Run: headless pygame with SDL's dummy video driver; simulated clock (each Clock.tick advances the game by its frame time, no real sleeping); random seed 0; keys injected as events and as key.get_pressed() state; no mouse input.
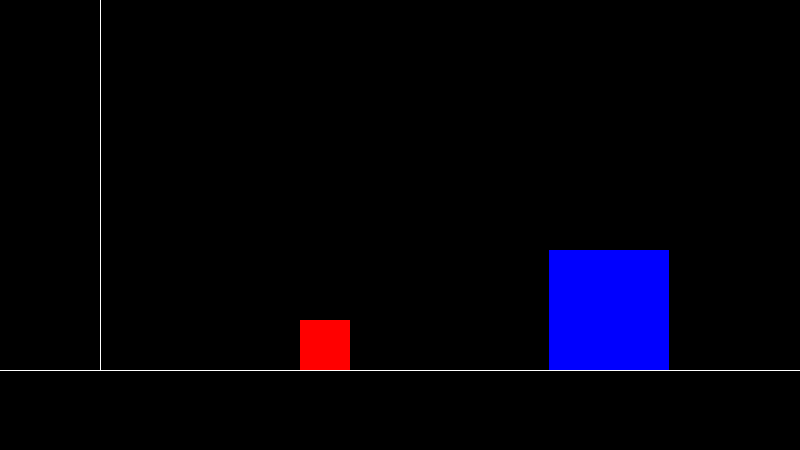
Frame 1 of 4 · flips 1–60 · no input
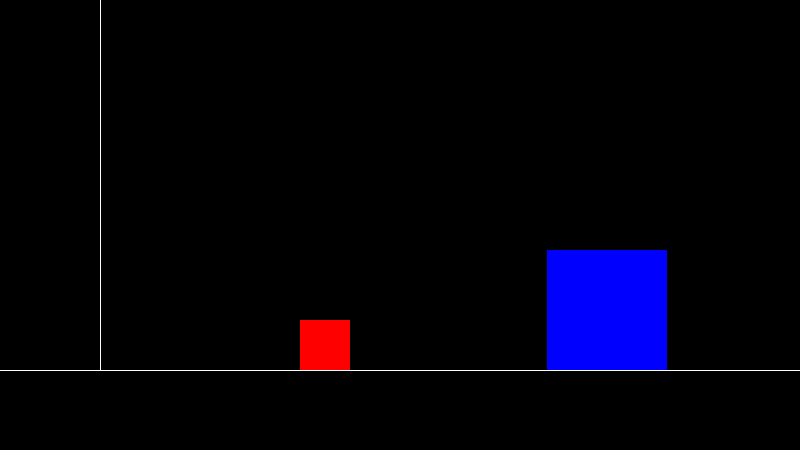
Frame 2 of 4 · flips 61–180 · tapped SPACE, RETURN · held RIGHT (→), D
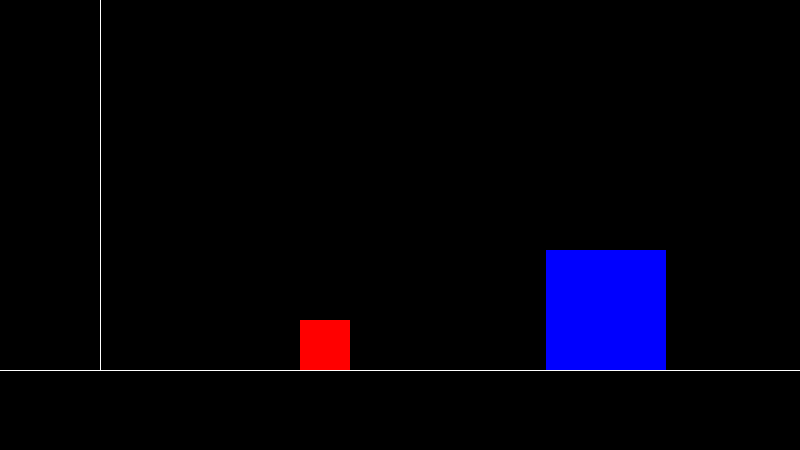
Frame 3 of 4 · flips 181–300 · held DOWN (↓), S
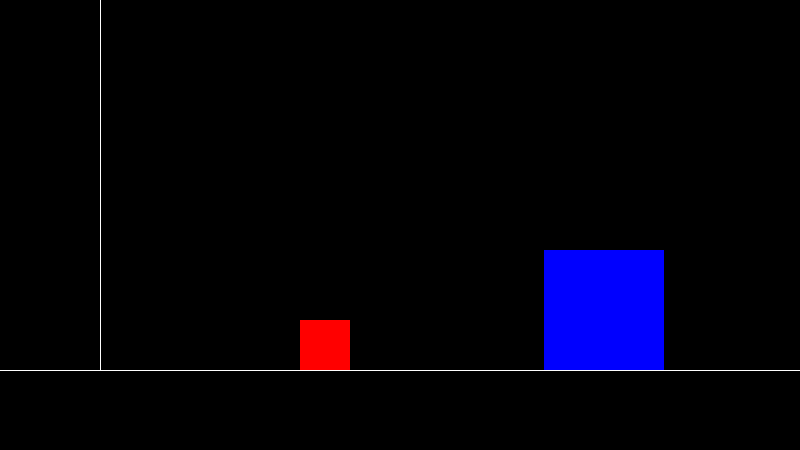
Frame 4 of 4 · flips 301–420 · held LEFT (←), A, UP (↑), W

The pygame program that drew these frames:

import pygame

width = 800
height = 450
size = (width, height) # 게임창 크기 (window size)
screen = pygame.display.set_mode(size)
title = "Physics Simulator" # 창 제목 (window title)
pygame.display.set_caption(title)

black = (0,0,0)
white = (255, 255, 255)

box1_x = 300
box1_y = 320
box2_x = 550
box2_y = 250

box1_width = 50
box2_width = 120

box1_dx = 0
box2_dx = -0.0125

box1_mass = 1
box2_mass = 1000000

# 3. 게임 내 필요한 설정 (option for game)
clock = pygame.time.Clock() # 시계 (clock)
collision_num = 0

play = True
while play: 
    delta_time_ms = clock.get_time()
    # 4-2. 각종 입력 감지 (event detection)
    for event in pygame.event.get():
        if event.type == pygame.QUIT:
            play = False

    box2_x += box2_dx
    box1_x += box1_dx

    if box1_x <= 100:
        box1_dx *= -1
        collision_num += 1
        print(collision_num)
    if box2_x <= 100:
        box2_dx *= -1
        collision_num += 1
        print(collision_num)

    if box1_x < box2_x + box2_width and box1_x + box1_width > box2_x and box1_y < box2_y + box2_width and box1_y + box1_width > box2_y:
        # 완전 탄성 충돌 계산
        total_mass = box1_mass + box2_mass
        box1_dx_final = (box1_mass - box2_mass) / total_mass * box1_dx + 2 * box2_mass / total_mass * box2_dx
        box2_dx_final = 2 * box1_mass / total_mass * box1_dx + (box2_mass - box1_mass) / total_mass * box2_dx

        box1_dx = box1_dx_final
        box2_dx = box2_dx_final

        collision_num += 1
        print(collision_num)
    

    screen.fill((0, 0, 0))

    pygame.draw.line(screen,(255,255,255),(0,370),(800,370),1)
    pygame.draw.line(screen,(255,255,255),(100,370),(100,0),1)
    pygame.draw.rect(screen,(255, 0, 0),(box1_x,box1_y,box1_width,box1_width))
    pygame.draw.rect(screen,(0, 0, 255),(box2_x,box2_y,box2_width,box2_width))
    

    pygame.display.update()
    clock.tick(2440)



pygame.quit()
